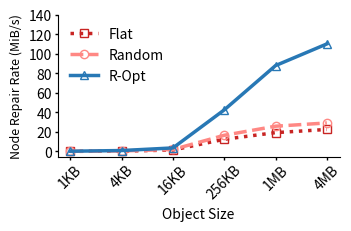
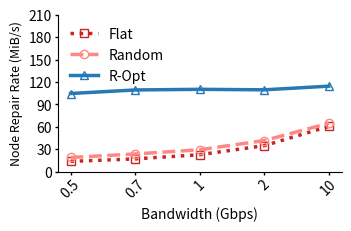
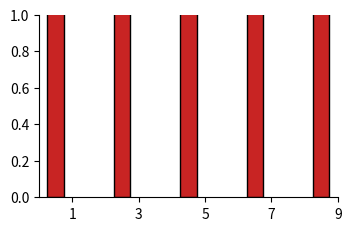

Write Python code to recreate these figures, in order. (Note: this script raises an exception after producing the figures.)
import matplotlib.pyplot as plt
import numpy as np


def mult_list(y1, n, k):
    y2 = []
    for item in y1:
        y2.append((item * k) / n)
    return y2


def time_to_MiBs(y1, size_MB, k):
    true_size = size_MB / k
    y2 = []
    for item in y1:
        y2.append((true_size * 64) / item)
    return y2


# def draw(x,y1,y2,y3,xlabel,ylabel,yticks,name):
#     fig,ax=plt.subplots(figsize=(1.7*2,1.3*2), dpi=300,constrained_layout=True)
#     #设置自变量的范围和个数

#     #画图
#     ax.plot(x,y1, label='Flat', linestyle=':', marker='s',  markersize='3.2',markerfacecolor="none",color="#C82423")
#     ax.plot(x,y2, label='Random', linestyle='--', marker='o', markersize='3',markerfacecolor="none",color="#FF8884")
#     ax.plot(x,y3, label='R-Opt', linestyle='-', marker='^', markersize='3',markerfacecolor="none",color="#2878B5")
#     #设置坐标轴
#     #ax.set_xlim(0, 9.5)
#     #ax.set_ylim(0, 1.4)
#     ax.set_yticks(yticks)
#     ax.set_xlabel(xlabel, fontsize=5,labelpad = 2)
#     ax.set_ylabel(ylabel, fontsize=5,labelpad = 2)
#     #设置刻度
#     ax.tick_params(axis='x', labelsize=5,rotation=45,pad=1,which='major',width=0.5,length=1)
#     ax.tick_params(axis='y', labelsize=5,pad = 1,which='major',width=0.5,length=1)
#     #显示网格
#     #ax.grid(True, linestyle='-.')
#     #ax.yaxis.grid(True, linestyle='-.')
#     #添加图例
#     legend = ax.legend(loc='best',frameon=False,fontsize = 4)


#     plt.show()
#     fig.savefig(name)
def draw(x, y1, y2, y3, xlabel, ylabel, yticks, name):
    fig, ax = plt.subplots(figsize=(1.7 * 2, 1.1 * 2), dpi=300, constrained_layout=True)
    #设置自变量的范围和个数
    ax.spines['right'].set_visible(False)
    ax.spines['top'].set_visible(False)
    #画图
    #009db2 - 024b51 - 0780cf
    #  #C82423   #FF8884  #2878B5
    ax.plot(x, y1, label='Flat', linestyle=':', marker='s', markersize='6.4', markerfacecolor="none", color="#C82423", linewidth=2.5)
    ax.plot(x, y2, label='Random', linestyle='--', marker='o', markersize='6', markerfacecolor="none", color="#FF8884", linewidth=2.5)
    ax.plot(x, y3, label='R-Opt', linestyle='-', marker='^', markersize='6', markerfacecolor="none", color="#2878B5", linewidth=2.5)
    #设置坐标轴
    #ax.set_xlim(0, 9.5)
    #ax.set_ylim(0, 1.4)
    ax.set_yticks(yticks)
    ax.set_xlabel(xlabel, fontsize=10, labelpad=4)
    ax.set_ylabel(ylabel, fontsize=9, labelpad=4)
    #设置刻度
    ax.tick_params(axis='x', labelsize=10, rotation=45, pad=2, which='major', width=1, length=2)
    ax.tick_params(axis='y', labelsize=10, pad=2, which='major', width=1, length=2)
    #显示网格
    #ax.grid(True, linestyle='-.')
    #ax.yaxis.grid(True, linestyle='-.')
    #添加图例
    legend = ax.legend(loc='best', frameon=False, fontsize=10)

    plt.show()
    fig.savefig(name)


# def draw_bar(x,y1,y2,y3,xlabel,ylabel,yticks,name,yerr1,yerr2,yerr3):
#     fig,ax=plt.subplots(figsize=(1.7,1.1), dpi=300,constrained_layout=True)
#     #设置自变量的范围和个数
#     index = np.array([1,3,5])#np.arange(1,len(x)+1,0.7)
#     print(index)
#     bar_width = 1
#     #画图
#     ax.set_xticks(index)
#     error_attri={"elinewidth":1,"ecolor":"black","capsize":1.5}
#     ax.bar(index-bar_width/2,y1,bar_width/2, label='Flat',yerr=yerr1,error_kw=error_attri,color="#C82423",edgecolor="black")
#     ax.bar(index,y2, bar_width/2,label='Random',yerr=yerr2,error_kw=error_attri,color="#FF8884",edgecolor="black")
#     ax.bar(index+bar_width/2,y3,bar_width/2, label='R-Opt',yerr=yerr3,error_kw=error_attri,color="#2878B5",edgecolor="black")
#     #设置坐标轴
#     #ax.set_xlim(0, 9.5)
#     #ax.set_ylim(0, 1.4)
#     ax.set_yticks(yticks)
#     ax.set_xticklabels(x)
#     ax.set_xlabel(xlabel, fontsize=5,labelpad=2)
#     ax.set_ylabel(ylabel, fontsize=5,labelpad=2)
#     #设置刻度
#     ax.tick_params(axis='x', labelsize=5,pad=1,which='major',width=0.5,length=1)
#     ax.tick_params(axis='y', labelsize=5,pad = 1,which='major',width=0.5,length=1)
#     #显示网格
#     #ax.grid(True, linestyle='-.')
#     #ax.yaxis.grid(True, linestyle='-.')
#     #添加图例
#     legend = ax.legend(loc='best',frameon=False,fontsize = 4)

#     plt.show()
#     fig.savefig(name)


def draw_bar(x, y1, y2, y3, xlabel, ylabel, yticks, name, yerr1, yerr2, yerr3):
    fig, ax = plt.subplots(figsize=(1.7 * 2, 1.1 * 2), dpi=300, constrained_layout=True)
    ax.spines['right'].set_visible(False)
    ax.spines['top'].set_visible(False)
    #设置自变量的范围和个数
    index = np.array([1, 3, 5, 7, 9])  #np.arange(1,len(x)+1,0.7)
    print(index)
    bar_width = 1
    #画图
    ax.set_xticks(index)
    #009db2 - 024b51 - 0780cf
    #  #C82423   #FF8884  #2878B5
    error_attri = {"elinewidth": 1, "ecolor": "black", "capsize": 1.5}
    ax.bar(index - bar_width / 2, y1, bar_width / 2, label='Flat', yerr=yerr1, error_kw=error_attri, color="#C82423", edgecolor="black")
    ax.bar(index, y2, bar_width / 2, label='Random', yerr=yerr2, error_kw=error_attri, color="#FF8884", edgecolor="black")
    ax.bar(index + bar_width / 2, y3, bar_width / 2, label='R-Opt', yerr=yerr3, error_kw=error_attri, color="#2878B5", edgecolor="black")
    #设置坐标轴
    #ax.set_xlim(0, 9.5)
    #ax.set_ylim(0, 1.4)
    ax.set_yticks(yticks)
    ax.set_xticklabels(x)
    ax.set_xlabel(xlabel, fontsize=10, labelpad=4)
    ax.set_ylabel(ylabel, fontsize=8, labelpad=4)
    #设置刻度
    ax.tick_params(rotation=45, axis='x', labelsize=10, pad=1, which='major', width=1, length=1.5)
    ax.tick_params(axis='y', labelsize=10, pad=1, which='major', width=1, length=1.5)
    #显示网格
    #ax.grid(True, linestyle='-.')
    #ax.yaxis.grid(True, linestyle='-.')
    #添加图例
    legend = ax.legend(loc='best', frameon=False, fontsize=9)

    plt.show()
    fig.savefig(name)


def draw_DRC_diff_bandwidth():
    x = ["0.5", "0.7", "1", "2", "10"]
    y1 = [11013, 20481, 29778, 39364, 48503]
    y1.reverse()
    y2 = [8573, 11450, 14221, 17993, 22906]
    y2.reverse()
    y3 = [6103, 6826, 6873, 6912, 7051]
    y3.reverse()
    #assert y1.shape[0]==y2.shape[0], '两个因变量个数不相等！'
    xlabel = 'Bandwidth (Gbps)'
    ylabel = 'Degraded Read Time (us)'
    name = 'DRC_diff_bandwidth_4M.pdf'
    yticks = [0, 10000, 20000, 30000, 40000, 50000]
    for i in range(len(x)):
        print(x[i])
        print("Flat", (y1[i] - y3[i]) / y1[i])
        print("Random", (y2[i] - y3[i]) / y2[i])
    draw(x, y1, y2, y3, xlabel, ylabel, yticks, name)


def draw_1block_NRC_diff_bandwidth():
    x = ["0.5", "0.7", "1", "2", "10"]
    y1 = [22151, 40813, 65818, 78728, 98651]
    y1.reverse()
    y2 = [22002, 35643, 51718, 64026, 77904]
    y2.reverse()
    y3 = [12877, 13338, 12278, 13906, 14318]
    y3.reverse()
    #assert y1.shape[0]==y2.shape[0], '两个因变量个数不相等！'
    xlabel = 'Bandwidth (Gbps)'
    ylabel = 'Node Repair Cost (us)'
    name = 'NRC_diff_bandwidth.pdf'
    yticks = [20000, 40000, 60000, 80000, 100000]
    for i in range(len(x)):
        print(x[i])
        print("Flat", (y1[i] - y3[i]) / y1[i])
        print("Random", (y2[i] - y3[i]) / y2[i])
    draw(x, y1, y2, y3, xlabel, ylabel, yticks, name)


def draw_64blocks_NRC_diff_bandwidth_1M():
    x = ["0.5", "0.7", "1", "2", "10"]
    y1 = [0.575073, 0.789185, 1.105053, 1.385028, 1.689053]
    y1.reverse()
    y2 = [0.504670, 0.673898, 0.824261, 1.183238, 1.419028]
    y2.reverse()
    y3 = [0.244530, 0.243649, 0.242420, 0.247230, 0.252838]
    y3.reverse()
    y1 = mult_list(y1, 12, 6)
    y2 = mult_list(y2, 12, 6)
    y3 = mult_list(y3, 12, 6)
    y1 = time_to_MiBs(y1, 1, 6)
    y2 = time_to_MiBs(y2, 1, 6)
    y3 = time_to_MiBs(y3, 1, 6)
    #assert y1.shape[0]==y2.shape[0], '两个因变量个数不相等！'
    xlabel = 'Bandwidth (Gbps)'
    ylabel = 'Node Repair Rate (MiB/s)'  #Node Repair Cost (s)'
    name = 'NRC_diff_bandwidth_1M.pdf'
    #yticks = [0.2,0.4,0.6,0.8,1]
    yticks = [0, 30, 60, 90, 120, 150, 180]
    for i in range(len(x)):
        print(x[i])
        print("Flat", y3[i] / y1[i])
        print("Random", y3[i] / y2[i])
    draw(x, y1, y2, y3, xlabel, ylabel, yticks, name)


def draw_64blocks_NRC_diff_bandwidth_4M():
    x = ["0.5", "0.7", "1", "2", "10"]
    y1 = [1.411070, 2.462203, 3.784595, 5.032706, 6.265415]
    y1.reverse()
    #y2 = [1.319308,2.243632,2.920577,4.244291,5.194672]
    y2 = [1.319308, 2.056638, 2.920577, 3.624811, 4.530040]
    y2.reverse()
    y3 = [0.745904, 0.779247, 0.774496, 0.780601, 0.816040]
    y3.reverse()
    #assert y1.shape[0]==y2.shape[0], '两个因变量个数不相等！'
    y1 = mult_list(y1, 12, 6)
    y2 = mult_list(y2, 12, 6)
    y3 = mult_list(y3, 12, 6)
    y1 = time_to_MiBs(y1, 4, 6)
    y2 = time_to_MiBs(y2, 4, 6)
    y3 = time_to_MiBs(y3, 4, 6)
    xlabel = 'Bandwidth (Gbps)'
    ylabel = 'Node Repair Rate (MiB/s)'  #Node Repair Cost (s)'
    name = 'NRC_diff_bandwidth_4M.pdf'
    yticks = [0, 30, 60, 90, 120, 150, 180, 210]
    for i in range(len(x)):
        print(x[i])
        print("Flat", y3[i] / y1[i])
        print("Random", y3[i] / y2[i])
    draw(x, y1, y2, y3, xlabel, ylabel, yticks, name)


def draw_DRC_diff_Parameter_1MB():
    x = ["(8,3,3)", "(12,6,3)", "(15,10,5)", "(18,12,5)", "(24,15,5)"]
    y1 = [11795, 8657, 8437, 8085, 7249]
    y2 = [7263, 4721, 4644, 5447, 3892]
    y3 = [3274, 2193, 3134, 3171, 1211]
    #assert y1.shape[0]==y2.shape[0], '两个因变量个数不相等！'
    xlabel = 'Coding Parameter'
    ylabel = 'Degraded Read Time (us)'
    name = 'DRC_diff_Parameter_1MB.pdf'
    yticks = [0, 2500, 5000, 7500, 10000, 12500, 15000, 17500]
    yerr1 = [[12094-11795,8840-8657,8725-8437,8403-8085,7504-7249],\
            [11795-11073,8657-8475,8437-8149,8085-7933,7249-7101]]
    yerr2 = [[7593-7263,4778-4721,4794-4644,5807-5447,3967-3892],\
            [7263-7009,4721-4674,4644-4268,5447-5123,3892-3793 ]]
    yerr3 = [[3394-3274,2295-2193,3319-3134,3234-3171,1302-1211],\
            [3274-3001,2193-2061,3134-2902,3171-3095,1211-1194]]
    sum1 = 0
    sum2 = 0
    sum3 = 0
    for i in range(len(x)):
        print(x[i])
        print("Flat", (y1[i] - y3[i]) / y1[i])
        print("Random", (y2[i] - y3[i]) / y2[i])
    draw_bar(x, y1, y2, y3, xlabel, ylabel, yticks, name, yerr1, yerr2, yerr3)


def draw_1block_NRC_diff_Parameter_1MB():
    x = ["(8,3,3)", "(12,6,3)", "(15,10,5)", "(18,12,5)", "(24,15,5)"]
    y1 = [23353, 17467, 11740]
    y2 = [16054, 14865, 6603]
    y3 = [5779, 4686, 4403]
    y1[0], y1[1], y1[2], y1[3], y1[4] = (y1[0] * 3) / 8, (y1[1] * 6) / 12, (y1[2] * 10) / 15, (y1[3] * 12) / 18, (y1[4] * 15) / 24
    y2[0], y2[1], y2[2], y2[3], y2[4] = (y2[0] * 3) / 8, (y2[1] * 6) / 12, (y2[2] * 10) / 15, (y2[3] * 12) / 18, (y2[4] * 15) / 24
    y3[0], y3[1], y3[2], y3[3], y3[4] = (y3[0] * 3) / 8, (y3[1] * 6) / 12, (y3[2] * 10) / 15, (y3[3] * 12) / 18, (y3[4] * 15) / 24
    #assert y1.shape[0]==y2.shape[0], '两个因变量个数不相等！'
    xlabel = 'Coding Parameter'
    ylabel = 'Node Repair Cost (us)'
    name = 'NRC_diff_Parameter_1MB.pdf'
    yticks = [5000, 10000, 15000, 20000, 25000]
    yerr1 = [[23353-22769,17467-16655,11740-10269],\
            [25059-23353,19004-17467,12789-11740]]
    yerr2 = [[16054-15171,14865-13881,6603-6419],\
            [18109-16054,16623-14865,6753-6603]]
    yerr3 = [[5779-5219,4686-4177,4403-4089],\
            [6004-5779,6150-4686,4683-4403]]
    for i in range(len(x)):
        print(x[i])
        print("Flat", (y1[i] - y3[i]) / y1[i])
        print("Random", (y2[i] - y3[i]) / y2[i])

    draw_bar(x, y1, y2, y3, xlabel, ylabel, yticks, name, yerr1, yerr2, yerr3)


def draw_64blocks_NRC_diff_Parameter_1MB():
    x = ["(8,3,3)", "(12,6,3)", "(15,10,5)", "(18,12,5)", "(24,15,5)"]
    y1 = [1.530155, 1.105053, 0.805892, 0.788984, 0.751027]
    y2 = [0.966644, 0.824261, 0.460064, 0.510249, 0.339853]
    y3 = [0.341029, 0.242420, 0.337872, 0.327082, 0.126371]
    y1[0], y1[1], y1[2], y1[3], y1[4] = (y1[0] * 3) / 8, (y1[1] * 6) / 12, (y1[2] * 10) / 15, (y1[3] * 12) / 18, (y1[4] * 15) / 24
    y2[0], y2[1], y2[2], y2[3], y2[4] = (y2[0] * 3) / 8, (y2[1] * 6) / 12, (y2[2] * 10) / 15, (y2[3] * 12) / 18, (y2[4] * 15) / 24
    y3[0], y3[1], y3[2], y3[3], y3[4] = (y3[0] * 3) / 8, (y3[1] * 6) / 12, (y3[2] * 10) / 15, (y3[3] * 12) / 18, (y3[4] * 15) / 24
    print(y1, y2, y3)
    y1[0], y1[1], y1[2], y1[3], y1[4] = (1 * 64) / (y1[0] * 3), (1 * 64) / (y1[1] * 6), (1 * 64) / (y1[2] * 10), (1 * 64) / (y1[3] * 12), (1 * 64) / (y1[4] * 15)
    y2[0], y2[1], y2[2], y2[3], y2[4] = (1 * 64) / (y2[0] * 3), (1 * 64) / (y2[1] * 6), (1 * 64) / (y2[2] * 10), (1 * 64) / (y2[3] * 12), (1 * 64) / (y2[4] * 15)
    y3[0], y3[1], y3[2], y3[3], y3[4] = (1 * 64) / (y3[0] * 3), (1 * 64) / (y3[1] * 6), (1 * 64) / (y3[2] * 10), (1 * 64) / (y3[3] * 12), (1 * 64) / (y3[4] * 15)
    #assert y1.shape[0]==y2.shape[0], '两个因变量个数不相等！'
    xlabel = 'Coding Parameter'
    ylabel = 'Node Repair Rate (MiB/s)'  #Node Repair Cost (s)'
    name = 'NRC_diff_Parameter_1MB.pdf'
    print(y1, y2, y3)
    yticks = [0, 40, 80, 120, 160, 200, 240]

    yerr1 = [[(1*64*8)/(1.530155*3*3)-(1*64*8)/(1.515182*3*3), (1*64*12)/(1.105053*6*6)-(1*64*12)/(1.100065*6*6), (1*64*15)/(0.805892*10*10)-(1*64*15)/(0.800367*10*10),  (1*18*64)/(0.788984*12*12)-(1*18*64)/(0.78082*12*12), (1*24*64)/(0.751027*15*15)-(1*24*64)/(0.735515*15*15)],\
            [(1*64*8)/(1.541491*3*3)-(1*64*8)/(1.530155*3*3), (1*64*12)/(1.129550*6*6)-(1*64*12)/(1.105053*6*6), (1*64*15)/(0.807234*10*10)-(1*64*15)/(0.805892*10*10),   (1*18*64)/(0.795515*12*12)-(1*18*64)/(0.788984*12*12), (1*24*64)/(0.761056*15*15)-(1*24*64)/(0.751027*15*15)]]
    yerr2 = [[(1*64*8)/(0.966644*3*3)-(1*64*8)/(0.947678*3*3), (1*64*12)/(0.824261*6*6)-(1*64*12)/(0.792793*6*6), (1*64*15)/(0.460064*10*10)-(1*64*15)/(0.454640*10*10),  (1*18*64)/(0.510249*12*12)-(1*18*64)/(0.507032*12*12), (1*24*64)/(0.339853*15*15)-(1*24*64)/(0.329260*15*15)],\
        [(1*64*8)/(0.999919*3*3)-(1*64*8)/(0.966644*3*3), (1*64*12)/(0.844320*6*6)-(1*64*12)/(0.824261*6*6), (1*64*15)/(0.487717*10*10)-(1*64*15)/(0.470064*10*10),       (1*18*64)/(0.513133*12*12)-(1*18*64)/(0.510249*12*12), (1*24*64)/(0.348884*15*15)-(1*24*64)/(0.339853*15*15)]]
    yerr3 = [[(1*64*8)/(0.341029*3*3)-(1*64*8)/(0.321817*3*3), (1*64*12)/(0.242420*6*6)-(1*64*12)/(0.231884*6*6), (1*64*15)/(0.307872*10*10)-(1*64*15)/(0.294297*10*10),  (1*18*64)/(0.327082*12*12)-(1*18*64)/(0.310901*12*12), (1*24*64)/(0.126371*15*15)-(1*24*64)/(0.120191*15*15)],\
            [(1*64*8)/(0.361474*3*3)-(1*64*8)/(0.341029*3*3), (1*64*12)/(0.253953*6*6)-(1*64*12)/(0.242420*6*6), (1*64*15)/(0.407709*10*10)-(1*64*15)/(0.397872*10*10),   (1*18*64)/(0.351632*12*12)-(1*18*64)/(0.337082*12*12), (1*24*64)/(0.129955*15*15)-(1*24*64)/(0.126371*15*15)]]
    # yerr1[0][0],yerr1[0][1],yerr1[0][2],yerr1[0][3],yerr1[0][4] = (yerr1[0][0]*3)/8,(yerr1[0][1]*6)/12,(yerr1[0][2]*10)/15,(yerr1[0][3]*12)/18,(yerr1[0][4]*15)/24
    # yerr1[1][0],yerr1[1][1],yerr1[1][2],yerr1[1][3],yerr1[1][4] = (yerr1[1][0]*3)/8,(yerr1[1][1]*6)/12,(yerr1[1][2]*10)/15,(yerr1[1][3]*12)/18,(yerr1[1][4]*15)/24

    # yerr2[0][0],yerr2[0][1],yerr2[0][2],yerr2[0][3],yerr2[0][4] = (yerr2[0][0]*3)/8,(yerr2[0][1]*6)/12,(yerr2[0][2]*10)/15,(yerr2[0][3]*12)/18,(yerr2[0][4]*15)/24
    # yerr2[1][0],yerr2[1][1],yerr2[1][2],yerr2[1][3],yerr2[1][4] = (yerr2[1][0]*3)/8,(yerr2[1][1]*6)/12,(yerr2[1][2]*10)/15,(yerr2[1][3]*12)/18,(yerr2[1][4]*15)/24

    # yerr3[0][0],yerr3[0][1],yerr3[0][2],yerr3[0][3],yerr3[0][4] = (yerr3[0][0]*3)/8,(yerr3[0][1]*6)/12,(yerr3[0][2]*10)/15,(yerr3[0][3]*12)/18,(yerr3[0][4]*15)/24
    # yerr3[1][0],yerr3[1][1],yerr3[1][2],yerr3[1][3],yerr3[1][4] = (yerr3[1][0]*3)/8,(yerr3[1][1]*6)/12,(yerr3[1][2]*10)/15,(yerr3[1][3]*12)/18,(yerr3[1][4]*15)/24

    # print(yerr1)
    # print(yerr2)
    # print(yerr3)

    # yerr1[0][0],yerr1[0][1],yerr1[0][2],yerr1[0][3],yerr1[0][4] = (1*64)/(yerr1[0][0]*3),(1*64)/(yerr1[0][1]*6),(1*64)/(yerr1[0][2]*10),(1*64)/(yerr1[0][3]*12),(1*64)/(yerr1[0][4]*15)
    # yerr1[1][0],yerr1[1][1],yerr1[1][2],yerr1[1][3],yerr1[1][4] = (1*64)/(yerr1[1][0]*3),(1*64)/(yerr1[1][1]*6),(1*64)/(yerr1[1][2]*10),(1*64)/(yerr1[1][3]*12),(1*64)/(yerr1[1][4]*15)

    # yerr2[0][0],yerr2[0][1],yerr2[0][2],yerr2[0][3],yerr2[0][4] = (1*64)/(yerr2[0][0]*3),(1*64)/(yerr2[0][1]*6),(1*64)/(yerr2[0][2]*10),(1*64)/(yerr2[0][3]*12),(1*64)/(yerr2[0][4]*15)
    # yerr2[1][0],yerr2[1][1],yerr2[1][2],yerr2[1][3],yerr2[1][4] = (1*64)/(yerr2[1][0]*3),(1*64)/(yerr2[1][1]*6),(1*64)/(yerr2[1][2]*10),(1*64)/(yerr2[1][3]*12),(1*64)/(yerr2[1][4]*15)

    # yerr3[0][0],yerr3[0][1],yerr3[0][2],yerr3[0][3],yerr3[0][4] = (1*64)/(yerr3[0][0]*3),(1*64)/(yerr3[0][1]*6),(1*64)/(yerr3[0][2]*10),(1*64)/(yerr3[0][3]*12),(1*64)/(yerr3[0][4]*15)
    # yerr3[1][0],yerr3[1][1],yerr3[1][2],yerr3[1][3],yerr3[1][4] = (1*64)/(yerr3[1][0]*3),(1*64)/(yerr3[1][1]*6),(1*64)/(yerr3[1][2]*10),(1*64)/(yerr3[1][3]*12),(1*64)/(yerr3[1][4]*15)
    # print(yerr1)
    # print(yerr2)
    # print(yerr3)
    # y1 = mult_list(y1,12,6)
    # y2 = mult_list(y2,12,6)
    # y3 = mult_list(y3,12,6)
    for i in range(len(x)):
        print(x[i])
        print("Flat", y3[i] / y1[i])
        print("Random", y3[i] / y2[i])

    draw_bar(x, y1, y2, y3, xlabel, ylabel, yticks, name, yerr1, yerr2, yerr3)


def draw_draw_1blocks_DRC_diff_Parameter_4MB():
    x = ["(8,3,3)", "(12,6,3)", "(15,10,5)", "(18,12,5)", "(24,15,5)"]
    y1 = [44179, 29778, 29908, 28001, 26984]
    y2 = [22991, 14221, 17292, 19945, 8450]
    y3 = [11065, 6873, 8020, 10295, 3714]
    #assert y1.shape[0]==y2.shape[0], '两个因变量个数不相等！'
    xlabel = 'Coding Parameter'
    ylabel = 'Degraded Read Time (us)'
    name = 'DRC_diff_Parameter_4MB.pdf'
    yticks = [0, 10000, 20000, 30000, 40000, 50000, 60000]
    yerr1 = [[44179-41007,29778-27334,29908-27112,28001-27011,26984-24887],\
            [46215-44179,31040-29778,29908-28745,29033-28001,28584-26984]]
    yerr2 = [[22991-21728,14221-14054,17292-14710,19945-18002,8450-7935],\
            [24097-22991,14328-14221,19919-17292,21123-19945,8963-8450]]

    yerr3 = [[11065-10589,6873-6179,8020-7070,10295-9939,3714-3632],\
            [11199-11065,8355-6873,9904-8020,10651-10295,3902-3714]]
    for i in range(len(x)):
        print(x[i])
        print("Flat", (y1[i] - y3[i]) / y1[i])
        print("Random", (y2[i] - y3[i]) / y2[i])
    draw_bar(x, y1, y2, y3, xlabel, ylabel, yticks, name, yerr1, yerr2, yerr3)


def draw_draw_1blocks_NRC_diff_Parameter_4MB():
    x = ["(8,3,3)", "(12,6,3)", "(15,10,5)", "(18,12,5)", "(24,15,5)"]
    y1 = [88116, 65818, 40766]
    y2 = [55389, 51718, 20616]
    y3 = [20647, 12278, 11230]
    #assert y1.shape[0]==y2.shape[0], '两个因变量个数不相等！'
    xlabel = 'Coding Parameter'
    ylabel = 'Node Repair Cost (us)'
    name = 'NRC_diff_Parameter_4MB.pdf'
    yticks = [20000, 40000, 60000, 80000, 100000]
    yerr1 = [[88116-82992,65818-60288,40766-39167],\
            [90890-88116,70892-65818,45019-40766]]
    yerr2 = [[55389-53277,51718-50048,20616-19713],\
            [58910-55389,54161-51718,23196-20616]]
    yerr3 = [[20647-19497,12278-11527,11230-10291],\
            [23971-20647,15584-12278,13350-11230]]
    for i in range(len(x)):
        print(x[i])
        print("Flat", (y1[i] - y3[i]) / y1[i])
        print("Random", (y2[i] - y3[i]) / y2[i])
    draw_bar(x, y1, y2, y3, xlabel, ylabel, yticks, name, yerr1, yerr2, yerr3)


def draw_64blocks_NRC_diff_Parameter_4MB():
    x = ["(8,3,3)", "(12,6,3)", "(15,10,5)", "(18,12,5)", "(24,15,5)"]
    y1 = [5.610397, 3.784595, 2.663662, 2.543211, 2.382081]
    y2 = [3.475751, 2.920577, 1.426934, 1.895024, 0.914806]
    y3 = [1.080300, 0.774496, 0.947704, 1.072348, 0.375345]
    y1[0], y1[1], y1[2], y1[3], y1[4] = (y1[0] * 3) / 8, (y1[1] * 6) / 12, (y1[2] * 10) / 15, (y1[3] * 12) / 18, (y1[4] * 15) / 24
    y2[0], y2[1], y2[2], y2[3], y2[4] = (y2[0] * 3) / 8, (y2[1] * 6) / 12, (y2[2] * 10) / 15, (y2[3] * 12) / 18, (y2[4] * 15) / 24
    y3[0], y3[1], y3[2], y3[3], y3[4] = (y3[0] * 3) / 8, (y3[1] * 6) / 12, (y3[2] * 10) / 15, (y3[3] * 12) / 18, (y3[4] * 15) / 24
    y1[0], y1[1], y1[2], y1[3], y1[4] = (4 * 64) / (y1[0] * 3), (4 * 64) / (y1[1] * 6), (4 * 64) / (y1[2] * 10), (4 * 64) / (y1[3] * 12), (4 * 64) / (y1[4] * 15)
    y2[0], y2[1], y2[2], y2[3], y2[4] = (4 * 64) / (y2[0] * 3), (4 * 64) / (y2[1] * 6), (4 * 64) / (y2[2] * 10), (4 * 64) / (y2[3] * 12), (4 * 64) / (y2[4] * 15)
    y3[0], y3[1], y3[2], y3[3], y3[4] = (4 * 64) / (y3[0] * 3), (4 * 64) / (y3[1] * 6), (4 * 64) / (y3[2] * 10), (4 * 64) / (y3[3] * 12), (4 * 64) / (y3[4] * 15)
    #assert y1.shape[0]==y2.shape[0], '两个因变量个数不相等！'
    xlabel = 'Coding Parameter'
    ylabel = 'Node Repair Rate (MiB/s)'  #Node Repair Cost (s)'
    name = 'NRC_diff_Parameter_4MB.pdf'
    yticks = [0, 40, 80, 120, 160, 200, 240, 280]
    yerr1 = [[(4*64*8)/(5.610397*3*3)-(4*64*8)/(5.547993*3*3),  (4*64*12)/(3.7845958*6*6)-(4*64*12)/(3.714837*6*6),  (4*64*15)/(2.663662*10*10)-(4*64*15)/(2.609742*10*10),   (4*64*18)/(2.543211*12*12)-(4*64*18)/(2.489419*12*12),  (4*64*24)/(2.382081*15*15)-(4*64*24)/(2.313187*15*15),],\
            [(4*64*8)/(5.771332*3*3)-(4*64*8)/(5.610397*3*3),   (4*64*12)/(3.873669*6*6)-(4*64*12)/(3.784595*6*6),   (4*64*15)/(2.735906*10*10)-(4*64*15)/(2.663662*10*10),   (4*64*18)/(2.593051*12*12)-(4*64*18)/(2.543211*12*12),  (4*64*24)/(2.475105*15*15)-(4*64*24)/(2.382081*15*15),]]
    yerr2 = [[(4*64*8)/(3.475751*3*3)-(4*64*8)/(3.391519*3*3),  (4*64*12)/(2.920577*6*6)-(4*64*12)/(2.895699*6*6),   (4*64*15)/(1.426934*10*10)-(4*64*15)/(1.404525*10*10),   (4*64*18)/(1.895024*12*12)-(4*64*18)/(1.859207*12*12),  (4*64*24)/(0.914806*15*15)-(4*64*24)/(0.850277*15*15)],\
            [(4*64*8)/(3.558689*3*3)-(4*64*8)/(3.475751*3*3),   (4*64*12)/(2.945822*6*6)-(4*64*12)/(2.920577*6*6),   (4*64*15)/(1.503417*10*10)-(4*64*15)/(1.426934*10*10),   (4*64*18)/(1.916368*12*12)-(4*64*18)/(1.895024*12*12),  (4*64*24)/(0.952451*15*15)-(4*64*24)/(0.914806*15*15)] ]
    yerr3 = [[(4*64*8)/(1.080300*3*3)-(4*64*8)/(1.041069*3*3),  (4*64*12)/(0.774496*6*6)-(4*64*12)/(0.752889*6*6),   (4*64*15)/(0.947704*10*10)-(4*64*15)/(0.931452*10*10),   (4*64*18)/(1.072348*12*12)-(4*64*18)/(1.054289*12*12),  (4*64*24)/(0.375345*15*15)-(4*64*24)/(0.368995*15*15)],\
            [(4*64*8)/(1.150704*3*3)-(4*64*8)/(1.080300*3*3),   (4*64*12)/(0.795514*6*6)-(4*64*12)/(0.774496*6*6),   (4*64*15)/(0.985113*10*10)-(4*64*15)/(0.947704*10*10),   (4*64*18)/(1.098734*12*12)-(4*64*18)/(1.072348*12*12),  (4*64*24)/(0.382673*15*15)-(4*64*24)/(0.375345*15*15)]]
    # yerr1[0][0],yerr1[0][1],yerr1[0][2],yerr1[0][3],yerr1[0][4] = (yerr1[0][0]*3)/8,(yerr1[0][1]*6)/12,(yerr1[0][2]*10)/15,(yerr1[0][3]*12)/18,(yerr1[0][4]*15)/24
    # yerr1[1][0],yerr1[1][1],yerr1[1][2],yerr1[1][3],yerr1[1][4] = (yerr1[1][0]*3)/8,(yerr1[1][1]*6)/12,(yerr1[1][2]*10)/15,(yerr1[1][3]*12)/18,(yerr1[1][4]*15)/24

    # yerr2[0][0],yerr2[0][1],yerr2[0][2],yerr2[0][3],yerr2[0][4] = (yerr2[0][0]*3)/8,(yerr2[0][1]*6)/12,(yerr2[0][2]*10)/15,(yerr2[0][3]*12)/18,(yerr2[0][4]*15)/24
    # yerr2[1][0],yerr2[1][1],yerr2[1][2],yerr2[1][3],yerr2[1][4] = (yerr2[1][0]*3)/8,(yerr2[1][1]*6)/12,(yerr2[1][2]*10)/15,(yerr2[1][3]*12)/18,(yerr2[1][4]*15)/24

    # yerr3[0][0],yerr3[0][1],yerr3[0][2],yerr3[0][3],yerr3[0][4] = (yerr3[0][0]*3)/8,(yerr3[0][1]*6)/12,(yerr3[0][2]*10)/15,(yerr3[0][3]*12)/18,(yerr3[0][4]*15)/24
    # yerr3[1][0],yerr3[1][1],yerr3[1][2],yerr3[1][3],yerr3[1][4] = (yerr3[1][0]*3)/8,(yerr3[1][1]*6)/12,(yerr3[1][2]*10)/15,(yerr3[1][3]*12)/18,(yerr3[1][4]*15)/24

    # yerr1[0][0],yerr1[0][1],yerr1[0][2],yerr1[0][3],yerr1[0][4] = (4*64)/(yerr1[0][0]*3),(4*64)/(yerr1[0][1]*6),(4*64)/(yerr1[0][2]*10),(4*64)/(yerr1[0][3]*12),(4*64)/(yerr1[0][4]*15)
    # yerr1[1][0],yerr1[1][1],yerr1[1][2],yerr1[1][3],yerr1[1][4] = (4*64)/(yerr1[1][0]*3),(4*64)/(yerr1[1][1]*6),(4*64)/(yerr1[1][2]*10),(4*64)/(yerr1[1][3]*12),(4*64)/(yerr1[1][4]*15)

    # yerr2[0][0],yerr2[0][1],yerr2[0][2],yerr2[0][3],yerr2[0][4] = (4*64)/(yerr2[0][0]*3),(4*64)/(yerr2[0][1]*6),(4*64)/(yerr2[0][2]*10),(4*64)/(yerr2[0][3]*12),(4*64)/(yerr2[0][4]*15)
    # yerr2[1][0],yerr2[1][1],yerr2[1][2],yerr2[1][3],yerr2[1][4] = (4*64)/(yerr2[1][0]*3),(4*64)/(yerr2[1][1]*6),(4*64)/(yerr2[1][2]*10),(4*64)/(yerr2[1][3]*12),(4*64)/(yerr2[1][4]*15)

    # yerr3[0][0],yerr3[0][1],yerr3[0][2],yerr3[0][3],yerr3[0][4] = (4*64)/(yerr3[0][0]*3),(4*64)/(yerr3[0][1]*6),(4*64)/(yerr3[0][2]*10),(4*64)/(yerr3[0][3]*12),(4*64)/(yerr3[0][4]*15)
    # yerr3[1][0],yerr3[1][1],yerr3[1][2],yerr3[1][3],yerr3[1][4] = (4*64)/(yerr3[1][0]*3),(4*64)/(yerr3[1][1]*6),(4*64)/(yerr3[1][2]*10),(4*64)/(yerr3[1][3]*12),(4*64)/(yerr3[1][4]*15)
    for i in range(len(x)):
        print(x[i])
        print("Flat", y3[i] / y1[i])
        print("Random", y3[i] / y2[i])
    draw_bar(x, y1, y2, y3, xlabel, ylabel, yticks, name, yerr1, yerr2, yerr3)


def draw_DRC_diff_object_size():
    x = ["1KB", "4KB", "16KB", "256KB", "1MB", "4MB"]
    y1 = [1397, 1443, 1675, 3261, 8657, 29778]
    y2 = [771, 888, 944, 2038, 4721, 14221]
    y3 = [486, 477, 523, 868, 2193, 6873]
    #assert y1.shape[0]==y2.shape[0], '两个因变量个数不相等！'
    xlabel = 'Object Size'
    ylabel = 'Degraded Read Time (us)'
    yticks = [0, 5000, 10000, 15000, 20000, 25000, 30000, 35000]
    name = 'DRC_diff_object_size.pdf'
    sum1 = 0
    sum2 = 0
    sum3 = 0
    for i in range(len(y1)):
        print(x[i])
        print("Flat")
        print((y1[i] - y3[i]) / y1[i])
        print("Random")
        print((y2[i] - y3[i]) / y2[i])
    # for item in y1:
    #     sum1 = sum1 + item
    # for item in y2:
    #     sum2 = sum2 + item
    # for item in y3:
    #     sum3 = sum3 + item
    # print(ylabel)
    # print("Flat")
    # print((sum1-sum3)/sum1)
    # print("Random")
    # print((sum2-sum3)/sum2)
    draw(x, y1, y2, y3, xlabel, ylabel, yticks, name)


def draw_1block_NRC_diff_object_size():
    x = ["1KB", "4KB", "16KB", "256KB", "1MB", "4MB"]
    y1 = [2822, 2905, 3257, 6492, 17467, 65818]
    y2 = [2562, 2348, 2637, 5561, 14865, 51718]
    y3 = [906, 918, 1020, 1612, 4686, 12278]
    #assert y1.shape[0]==y2.shape[0], '两个因变量个数不相等！'
    xlabel = 'Object Size'
    ylabel = 'Node Repair Cost (us)'
    name = 'NRC_diff_object_size.pdf'
    yticks = [10000, 20000, 30000, 40000, 50000, 60000, 70000]
    sum1 = 0
    sum2 = 0
    sum3 = 0
    for item in y1:
        sum1 = sum1 + item
    for item in y2:
        sum2 = sum2 + item
    for item in y3:
        sum3 = sum3 + item
    print(ylabel)
    print("Flat")
    print((sum1 - sum3) / sum1)
    print("Random")
    print((sum2 - sum3) / sum2)
    draw(x, y1, y2, y3, xlabel, ylabel, yticks, name)


def draw_64blocks_NRC_diff_object_size():
    x = ["1KB", "4KB", "16KB", "256KB", "1MB", "4MB"]
    y1 = [0.197268, 0.226847, 0.226847, 0.426290, 1.105053, 3.784595]
    y2 = [0.131399, 0.145351, 0.165066, 0.321367, 0.824261, 2.920577]
    y3 = [0.080147, 0.088120, 0.091774, 0.125175, 0.242420, 0.774496]
    y1 = mult_list(y1, 12, 6)
    y2 = mult_list(y2, 12, 6)
    y3 = mult_list(y3, 12, 6)
    y1[0], y1[1], y1[2], y1[3], y1[4], y1[5] = (1 / 1024) * 64 / (y1[0] * 6), (4 / 1024) * 64 / (y1[1] * 6), (16 / 1024) * 64 / (y1[2] * 6), (256 / 1024) * 64 / (y1[3] * 6), (1 * 64) / (y1[4] * 6), (4 * 64) / (y1[5] * 6)
    y2[0], y2[1], y2[2], y2[3], y2[4], y2[5] = (1 / 1024) * 64 / (y2[0] * 6), (4 / 1024) * 64 / (y2[1] * 6), (16 / 1024) * 64 / (y2[2] * 6), (256 / 1024) * 64 / (y2[3] * 6), (1 * 64) / (y2[4] * 6), (4 * 64) / (y2[5] * 6)
    y3[0], y3[1], y3[2], y3[3], y3[4], y3[5] = (1 / 1024) * 64 / (y3[0] * 6), (4 / 1024) * 64 / (y3[1] * 6), (16 / 1024) * 64 / (y3[2] * 6), (256 / 1024) * 64 / (y3[3] * 6), (1 * 64) / (y3[4] * 6), (4 * 64) / (y3[5] * 6)
    #assert y1.shape[0]==y2.shape[0], '两个因变量个数不相等！'
    xlabel = 'Object Size'
    ylabel = 'Node Repair Rate (MiB/s)'  #Node Repair Cost (s)'
    name = 'NRC_diff_object_size.pdf'
    #yticks = [0.4,0.8,1.2,1.6,2]#[1,2,3,4,5]#
    yticks = [0, 20, 40, 60, 80, 100, 120, 140]
    # sum1=0
    # sum2=0
    # sum3=0
    print(y1, y2, y3)
    for i in range(len(y1)):
        print(x[i])
        print("Flat")
        print(y3[i] / y1[i])
        print("Random")
        print(y3[i] / y2[i])
        #if y2[i]<y1[i]:
        #print(y1[i],y2[i],y3[i])
    # for item in y1:
    #     sum1 = sum1 + item
    # for item in y2:
    #     sum2 = sum2 + item
    # for item in y3:
    #     sum3 = sum3 + item
    # print(ylabel)
    # print("Flat")
    # print((sum1-sum3)/sum1)
    # print("Random")
    # print((sum2-sum3)/sum2)
    # print(ylabel)
    # print("Flat")
    # print(sum3/sum1)
    # print("Random")
    # print(sum3/sum2)
    draw(x, y1, y2, y3, xlabel, ylabel, yticks, name)


def item_to_size_G(list_origin, size_of_one_block_M):
    y1 = []
    for item in list_origin:
        y1.append((item * size_of_one_block_M) / 1024)
    return y1


def draw_7(x, y1, y2, y3, y4, y5, y6, xlabel, ylabel, yticks, name):
    fig, ax = plt.subplots(figsize=(1.7 * 4, 1.1 * 2), dpi=300, constrained_layout=True)
    ax.spines['right'].set_visible(False)
    ax.spines['top'].set_visible(False)
    #设置自变量的范围和个数
    index = np.array([1, 3.5, 6, 8.5, 11, 13.5, 16])  #np.arange(1,len(x)+1,0.7)#[1,4,7,10,13,16,19]
    print(index)
    bar_width = 2
    #画图
    ax.set_xticks(index)
    #009db2 - 024b51 - 0780cf
    #  #C82423   #FF8884  #2878B5
    error_attri = {"elinewidth": 1, "ecolor": "black", "capsize": 1.5}
    ax.bar(index - 5 * bar_width / 12, y1, bar_width / 6, error_kw=error_attri, color="#C82423", edgecolor="black", label='Node0')
    ax.bar(index - bar_width / 4, y2, bar_width / 6, error_kw=error_attri, color="#FF8884", edgecolor="black", label='Node1')
    ax.bar(index - bar_width / 12, y3, bar_width / 6, error_kw=error_attri, color="#2878B5", edgecolor="black", label='Node2')
    ax.bar(index + bar_width / 12, y4, bar_width / 6, error_kw=error_attri, color="#F8AC8C", edgecolor="black", label='Node3')
    ax.bar(index + bar_width / 4, y5, bar_width / 6, error_kw=error_attri, color="#00adb5", edgecolor="black", label='Node4')
    ax.bar(index + 5 * bar_width / 12, y6, bar_width / 6, error_kw=error_attri, color="#fce38a", edgecolor="black", label='Node5')
    #设置坐标轴
    #ax.set_xlim(0, 9.5)
    #ax.set_ylim(0, 1.4)
    ax.set_yticks(yticks)
    ax.set_xticklabels(x)
    ax.set_xlabel(xlabel, fontsize=10, labelpad=4)
    ax.set_ylabel(ylabel, fontsize=8, labelpad=4)
    #设置刻度
    ax.tick_params(axis='x', labelsize=10, pad=1, which='major', width=1, length=1.5)  #rotation=45,
    ax.tick_params(axis='y', labelsize=10, pad=1, which='major', width=1, length=1.5)
    #显示网格
    #ax.grid(True, linestyle='-.')
    #ax.yaxis.grid(True, linestyle='-.')
    #添加图例
    legend = ax.legend(loc='best', frameon=False, fontsize=9, ncol=3, labelspacing=0.1, columnspacing=0.1, handletextpad=0.1)

    plt.show()
    fig.savefig(name)


def load_balance_draw():
    x = ["0", "1", "2", "3", "4", "5", "6"]
    yy1 = item_to_size_G([511, 528, 526, 538, 567, 557], 2.67)
    yy2 = item_to_size_G([601, 523, 533, 596, 562, 508], 2.67)
    yy3 = item_to_size_G([507, 545, 543, 599, 550, 504], 2.67)
    yy4 = item_to_size_G([537, 581, 597, 564, 535, 559], 2.67)
    yy5 = item_to_size_G([562, 517, 532, 530, 518, 543], 2.67)
    yy6 = item_to_size_G([554, 528, 493, 507, 508, 539], 2.67)
    yy7 = item_to_size_G([530, 532, 512, 499, 539, 521], 2.67)
    y1 = item_to_size_G([511, 601, 507, 537, 562, 554, 530], 2.67)
    y2 = item_to_size_G([528, 523, 545, 581, 517, 528, 532], 2.67)
    y3 = item_to_size_G([526, 533, 543, 597, 532, 493, 512], 2.67)
    y4 = item_to_size_G([538, 596, 599, 564, 530, 507, 499], 2.67)
    y5 = item_to_size_G([567, 562, 550, 535, 518, 508, 539], 2.67)
    y6 = item_to_size_G([557, 508, 504, 559, 543, 539, 521], 2.67)

    all_list = y1 + y2 + y3 + y4 + y5 + y6
    all_cluster = [sum(yy1), sum(yy2), sum(yy3), sum(yy4), sum(yy5), sum(yy6), sum(yy7)]
    print("node_level_min:", min(all_list))
    print("node_level_max:", max(all_list))
    print("node_level_average:", sum(all_list) / len(all_list))
    print("cluster_level_min:", min(all_cluster))
    print("cluster_level_max:", max(all_cluster))
    print("cluster_level_average:", sum(all_cluster) / len(all_cluster))

    print(y1)
    print(y2)
    print(y3)
    print(y4)
    print(y5)
    print(y6)
    #assert y1.shape[0]==y2.shape[0], '两个因变量个数不相等！'
    xlabel = 'Cluster ID'
    ylabel = 'Data volume(GB)'
    name = 'Load_Balance_pic.pdf'
    yticks = [0.3, 0.6, 0.9, 1.2, 1.5, 1.8, 2.1]
    print(y1)

    max1 = max(y1 + y2 + y3 + y4 + y5 + y6)
    min1 = min(y1 + y2 + y3 + y4 + y5 + y6)
    print("max1/min1", max1 / min1)
    print("sum", sum(y1 + y2 + y3 + y4 + y5 + y6))
    draw_7(x, y1, y2, y3, y4, y5, y6, xlabel, ylabel, yticks, name)
    #draw(x,y1,y2,y3,xlabel,ylabel,yticks,name)


#load_balance_draw()
print("draw_64blocks_NRC_diff_object_size")
draw_64blocks_NRC_diff_object_size()
# print("draw_64blocks_NRC_diff_bandwidth_1M")
# draw_64blocks_NRC_diff_bandwidth_1M()
print("draw_64blocks_NRC_diff_bandwidth_4M")
draw_64blocks_NRC_diff_bandwidth_4M()
print("draw_64blocks_NRC_diff_Parameter_1MB")
draw_64blocks_NRC_diff_Parameter_1MB()
print("draw_64blocks_NRC_diff_Parameter_4MB")
draw_64blocks_NRC_diff_Parameter_4MB()

# print("draw_DRC_diff_bandwidth")
# draw_DRC_diff_bandwidth()
# print("draw_DRC_diff_object_size")
# draw_DRC_diff_object_size()
# print("draw_draw_1blocks_DRC_diff_Parameter_4MB")
# draw_draw_1blocks_DRC_diff_Parameter_4MB()
# print("draw_DRC_diff_Parameter_1MB")
# draw_DRC_diff_Parameter_1MB()
